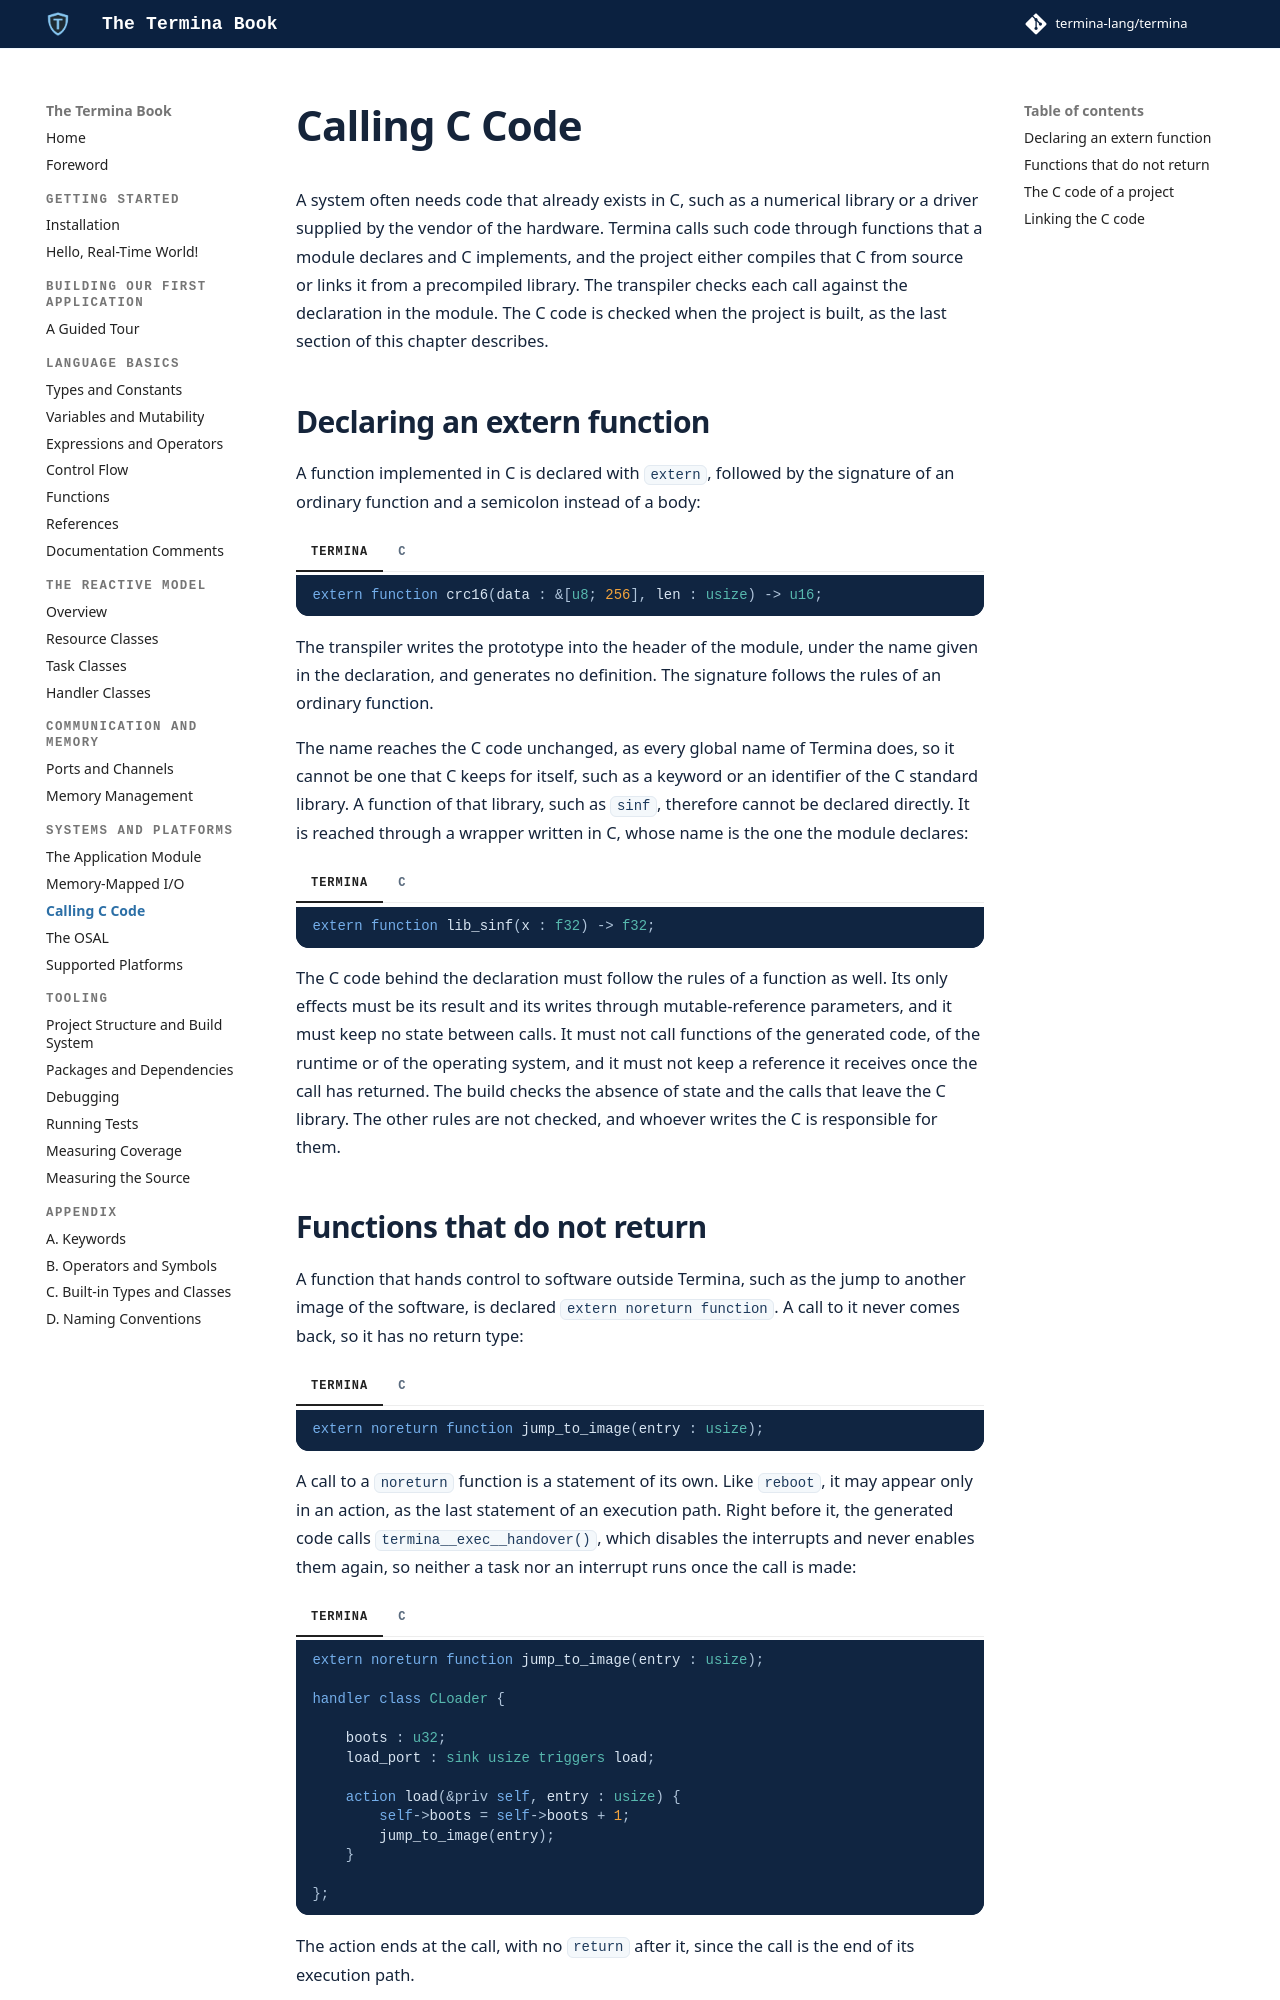

repository: termina-lang/book · page: advanced/c-code/index.html · generator: mkdocs

# Calling C Code

A system often needs code that already exists in C, such as a numerical library
or a driver supplied by the vendor of the hardware. Termina
calls such code through functions that a module declares and C implements, and
the project either compiles that C from source or links it from a precompiled
library. The transpiler checks each call against the declaration in the module.
The C code is checked when the project is built, as the last section of this
chapter describes.

## Declaring an extern function

A function implemented in C is declared with `extern`, followed by the
signature of an ordinary function and a semicolon instead of a body:

=== "Termina"
    ```termina
    extern function crc16(data : &[u8; 256], len : usize) -> u16;
    ```
=== "C"
    ```c
    uint16_t crc16(const uint8_t data[256U], const size_t len);
    ```

The transpiler writes the prototype into the header of the module, under the
name given in the declaration, and generates no definition. The signature
follows the rules of an ordinary [function](../basics/functions.md).

The name reaches the C code unchanged, as every global name of Termina does, so
it cannot be one that C keeps for itself, such as a keyword or an identifier of
the C standard library. A function of that library, such as `sinf`, therefore
cannot be declared directly. It is reached through a wrapper written in C,
whose name is the one the module declares:

=== "Termina"
    ```termina
    extern function lib_sinf(x : f32) -> f32;
    ```
=== "C"
    ```c
    #include <math.h>

    #include "lib/math.h"

    float lib_sinf(const float x) {
        return sinf(x);
    }
    ```

The C code behind the declaration must follow the rules of a function as well.
Its only effects must be its result and its writes through mutable-reference
parameters, and it must keep no state between calls. It must not call functions
of the generated code, of the runtime or of the operating system, and it must
not keep a reference it receives once the call has returned. The
build checks the absence of state and the calls that leave the C library. The
other rules are not checked, and whoever writes the C is responsible for them.
